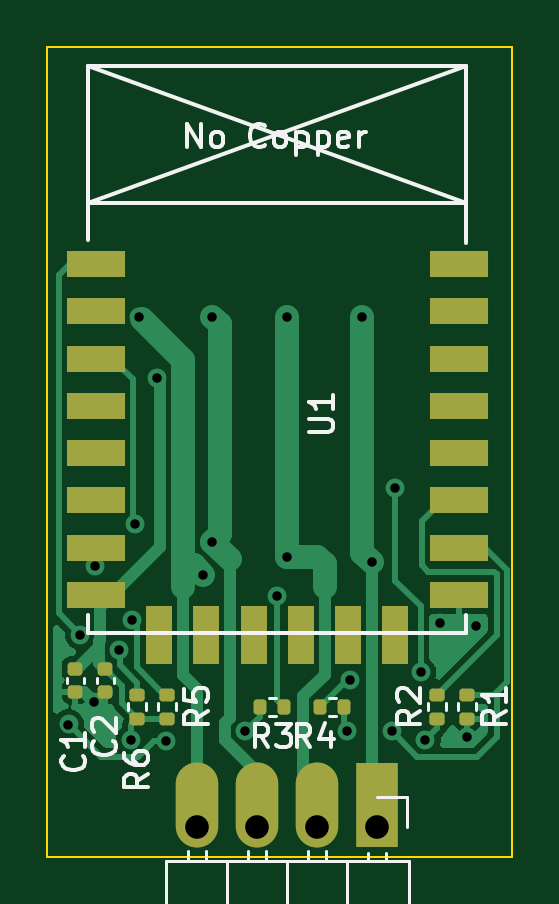
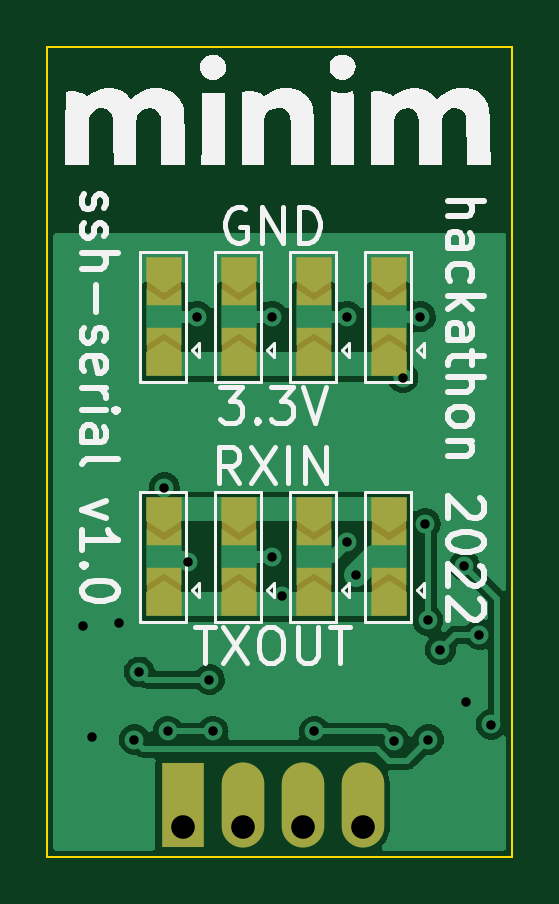
Circuit board: 11 layer files. Board 19.7 x 34.3 mm.
- bottom_copper: esp8266-dongle-B_Cu.gbr (38300 bytes)
- bottom_mask: esp8266-dongle-B_Mask.gbr (2067 bytes)
- paste: esp8266-dongle-B_Paste.gbr (515 bytes)
- bottom_silk: esp8266-dongle-B_Silkscreen.gbr (23483 bytes)
- outline: esp8266-dongle-Edge_Cuts.gbr (749 bytes)
- top_copper: esp8266-dongle-F_Cu.gbr (21553 bytes)
- top_mask: esp8266-dongle-F_Mask.gbr (2986 bytes)
- paste: esp8266-dongle-F_Paste.gbr (2794 bytes)
- top_silk: esp8266-dongle-F_Silkscreen.gbr (12314 bytes)
- drill: esp8266-dongle-NPTH.drl (333 bytes)
- drill: esp8266-dongle-PTH.drl (988 bytes)

=== bottom_copper: esp8266-dongle-B_Cu.gbr (38300 bytes, source omitted) ===
=== bottom_mask: esp8266-dongle-B_Mask.gbr ===
%TF.GenerationSoftware,KiCad,Pcbnew,6.0.5-a6ca702e91~116~ubuntu20.04.1*%
%TF.CreationDate,2022-06-07T16:18:29-07:00*%
%TF.ProjectId,esp8266-dongle,65737038-3236-4362-9d64-6f6e676c652e,rev?*%
%TF.SameCoordinates,Original*%
%TF.FileFunction,Soldermask,Bot*%
%TF.FilePolarity,Negative*%
%FSLAX46Y46*%
G04 Gerber Fmt 4.6, Leading zero omitted, Abs format (unit mm)*
G04 Created by KiCad (PCBNEW 6.0.5-a6ca702e91~116~ubuntu20.04.1) date 2022-06-07 16:18:29*
%MOMM*%
%LPD*%
G01*
G04 APERTURE LIST*
G04 Aperture macros list*
%AMFreePoly0*
4,1,6,1.000000,0.000000,0.500000,-0.750000,-0.500000,-0.750000,-0.500000,0.750000,0.500000,0.750000,1.000000,0.000000,1.000000,0.000000,$1*%
G04 Aperture macros list end*
%ADD10R,1.800000X3.600000*%
%ADD11O,1.800000X3.600000*%
%ADD12R,1.500000X1.500000*%
%ADD13FreePoly0,90.000000*%
%ADD14FreePoly0,270.000000*%
G04 APERTURE END LIST*
D10*
%TO.C,J1*%
X120005000Y-101970000D03*
D11*
X117465000Y-101970000D03*
X114925000Y-101970000D03*
X112385000Y-101970000D03*
%TD*%
D12*
%TO.C,JP4*%
X120800000Y-90240000D03*
X120800000Y-92640000D03*
D13*
X120800000Y-93440000D03*
D14*
X120800000Y-89440000D03*
%TD*%
D12*
%TO.C,JP7*%
X114450000Y-92640000D03*
X114450000Y-90240000D03*
D13*
X114450000Y-93440000D03*
D14*
X114450000Y-89440000D03*
%TD*%
D12*
%TO.C,JP8*%
X117625000Y-92640000D03*
X117625000Y-90240000D03*
D13*
X117625000Y-93440000D03*
D14*
X117625000Y-89440000D03*
%TD*%
D12*
%TO.C,JP5*%
X114450000Y-80080000D03*
X114450000Y-82480000D03*
D13*
X114450000Y-83280000D03*
D14*
X114450000Y-79280000D03*
%TD*%
D12*
%TO.C,JP3*%
X111275000Y-92640000D03*
X111275000Y-90240000D03*
D13*
X111275000Y-93440000D03*
D14*
X111275000Y-89440000D03*
%TD*%
D12*
%TO.C,JP6*%
X117625000Y-80080000D03*
X117625000Y-82480000D03*
D13*
X117625000Y-83280000D03*
D14*
X117625000Y-79280000D03*
%TD*%
D12*
%TO.C,JP2*%
X120800000Y-80080000D03*
X120800000Y-82480000D03*
D13*
X120800000Y-83280000D03*
D14*
X120800000Y-79280000D03*
%TD*%
D12*
%TO.C,JP1*%
X111275000Y-80080000D03*
X111275000Y-82480000D03*
D13*
X111275000Y-83280000D03*
D14*
X111275000Y-79280000D03*
%TD*%
M02*

=== paste: esp8266-dongle-B_Paste.gbr ===
%TF.GenerationSoftware,KiCad,Pcbnew,6.0.5-a6ca702e91~116~ubuntu20.04.1*%
%TF.CreationDate,2022-06-07T16:18:29-07:00*%
%TF.ProjectId,esp8266-dongle,65737038-3236-4362-9d64-6f6e676c652e,rev?*%
%TF.SameCoordinates,Original*%
%TF.FileFunction,Paste,Bot*%
%TF.FilePolarity,Positive*%
%FSLAX46Y46*%
G04 Gerber Fmt 4.6, Leading zero omitted, Abs format (unit mm)*
G04 Created by KiCad (PCBNEW 6.0.5-a6ca702e91~116~ubuntu20.04.1) date 2022-06-07 16:18:29*
%MOMM*%
%LPD*%
G01*
G04 APERTURE LIST*
G04 APERTURE END LIST*
M02*

=== bottom_silk: esp8266-dongle-B_Silkscreen.gbr (23483 bytes, source omitted) ===
=== outline: esp8266-dongle-Edge_Cuts.gbr ===
%TF.GenerationSoftware,KiCad,Pcbnew,6.0.5-a6ca702e91~116~ubuntu20.04.1*%
%TF.CreationDate,2022-06-07T16:18:29-07:00*%
%TF.ProjectId,esp8266-dongle,65737038-3236-4362-9d64-6f6e676c652e,rev?*%
%TF.SameCoordinates,Original*%
%TF.FileFunction,Profile,NP*%
%FSLAX46Y46*%
G04 Gerber Fmt 4.6, Leading zero omitted, Abs format (unit mm)*
G04 Created by KiCad (PCBNEW 6.0.5-a6ca702e91~116~ubuntu20.04.1) date 2022-06-07 16:18:29*
%MOMM*%
%LPD*%
G01*
G04 APERTURE LIST*
%TA.AperFunction,Profile*%
%ADD10C,0.100000*%
%TD*%
G04 APERTURE END LIST*
D10*
X106045000Y-104140000D02*
X125730000Y-104140000D01*
X106045000Y-69850000D02*
X125730000Y-69850000D01*
X125730000Y-104140000D02*
X125730000Y-69850000D01*
X106045000Y-69850000D02*
X106045000Y-104140000D01*
M02*

=== top_copper: esp8266-dongle-F_Cu.gbr (21553 bytes, source omitted) ===
=== top_mask: esp8266-dongle-F_Mask.gbr (2986 bytes, source withheld) ===
=== paste: esp8266-dongle-F_Paste.gbr (2794 bytes, source withheld) ===
=== top_silk: esp8266-dongle-F_Silkscreen.gbr (12314 bytes, source omitted) ===
=== drill: esp8266-dongle-NPTH.drl ===
M48
; DRILL file {KiCad 6.0.5-a6ca702e91~116~ubuntu20.04.1} date Tue 07 Jun 2022 04:18:28 PM
; FORMAT={-:-/ absolute / metric / decimal}
; #@! TF.CreationDate,2022-06-07T16:18:28-07:00
; #@! TF.GenerationSoftware,Kicad,Pcbnew,6.0.5-a6ca702e91~116~ubuntu20.04.1
; #@! TF.FileFunction,NonPlated,1,2,NPTH
FMAT,2
METRIC
%
G90
G05
T0
M30

=== drill: esp8266-dongle-PTH.drl ===
M48
; DRILL file {KiCad 6.0.5-a6ca702e91~116~ubuntu20.04.1} date Tue 07 Jun 2022 04:18:28 PM
; FORMAT={-:-/ absolute / metric / decimal}
; #@! TF.CreationDate,2022-06-07T16:18:28-07:00
; #@! TF.GenerationSoftware,Kicad,Pcbnew,6.0.5-a6ca702e91~116~ubuntu20.04.1
; #@! TF.FileFunction,Plated,1,2,PTH
FMAT,2
METRIC
; #@! TA.AperFunction,Plated,PTH,ViaDrill
T1C0.400
; #@! TA.AperFunction,Plated,PTH,ComponentDrill
T2C1.000
%
G90
G05
T1
X106.938Y-98.548
X107.442Y-94.742
X108.029Y-97.589
X108.077Y-91.821
X109.093Y-95.377
X109.601Y-99.187
X109.63Y-94.134
X109.74Y-90.056
X109.94Y-81.28
X110.68Y-83.862
X111.068Y-99.235
X112.649Y-92.202
X113.03Y-81.28
X113.03Y-90.805
X114.428Y-98.843
X115.78Y-93.114
X116.205Y-81.28
X116.205Y-91.44
X118.722Y-98.843
X118.872Y-96.647
X119.38Y-81.28
X119.78Y-91.675
X120.627Y-98.843
X120.777Y-88.519
X121.84Y-96.325
X122.047Y-99.187
X122.682Y-94.234
X123.825Y-99.06
X124.206Y-94.361
T2
X112.385Y-102.87
X114.925Y-102.87
X117.465Y-102.87
X120.005Y-102.87
T0
M30
